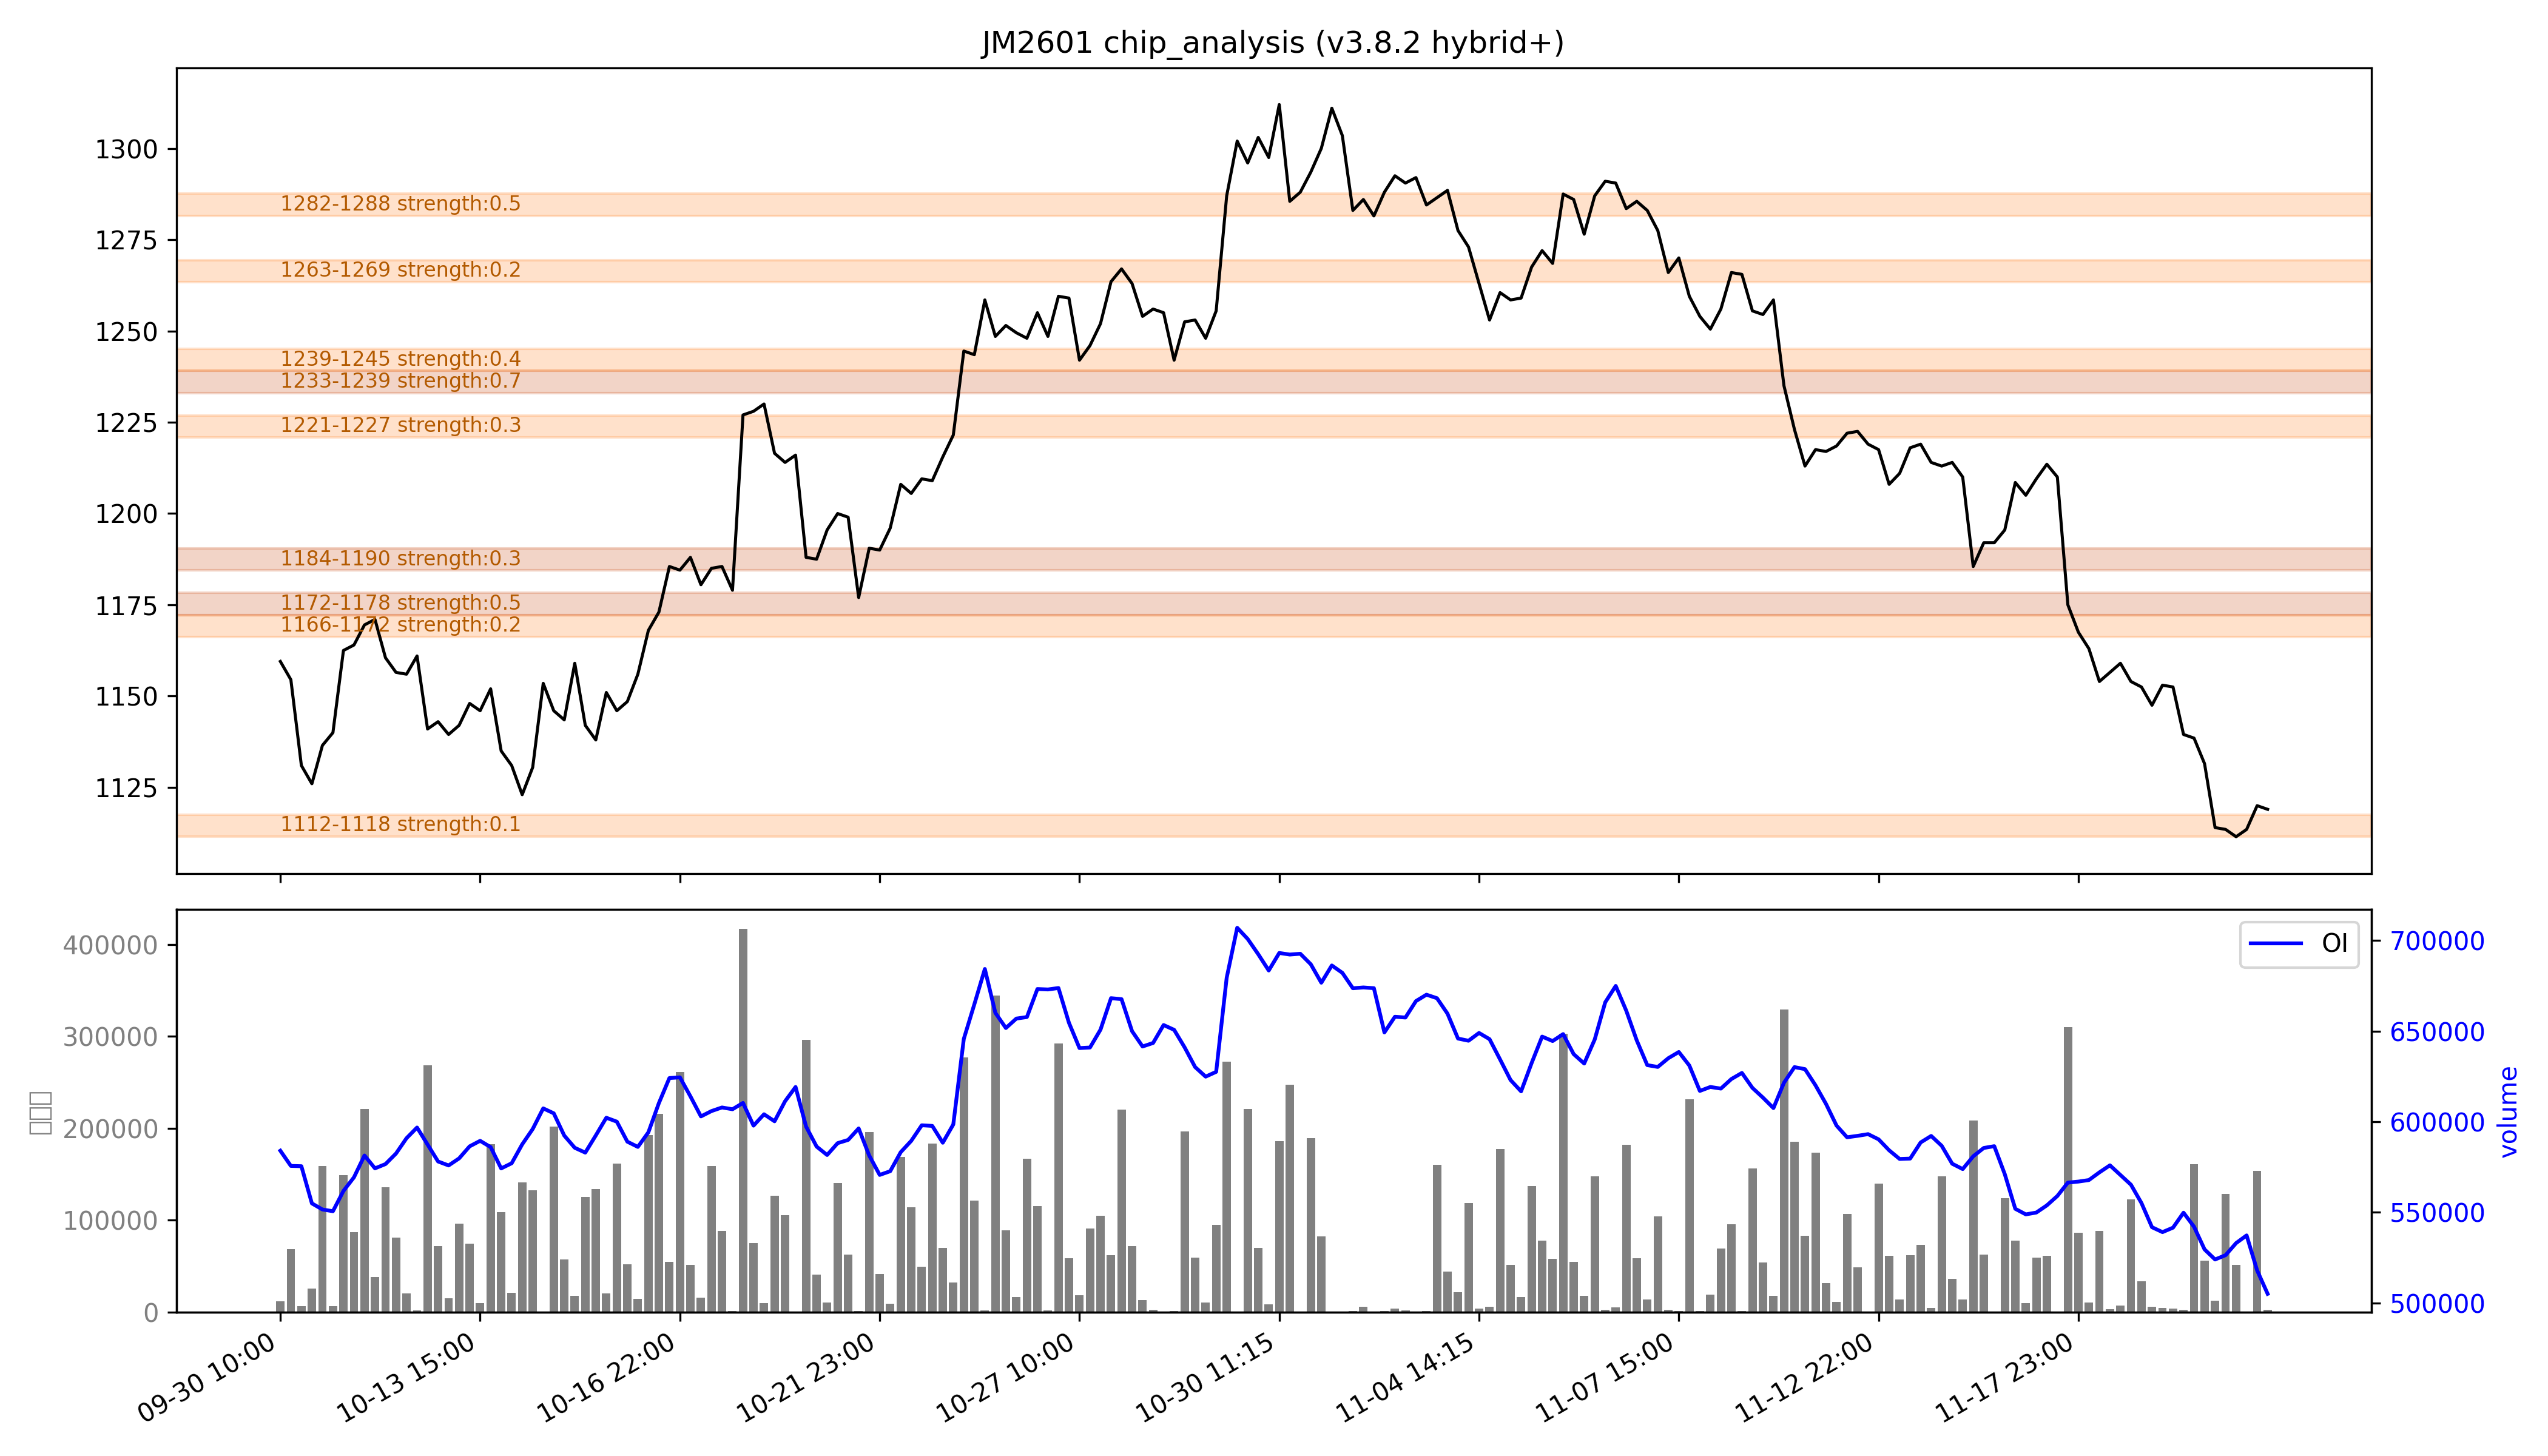

Data behind this chart, as committed beside it:
low, high, recent_strength, all_strength, avg_strength, persistent, zone_type
1112, 1118, 0.2, 0.1, 0.1, False, 短期区
1166, 1172, 0.0, 0.4, 0.2, False, 短期区
1172, 1178, 强：0.6, 0.5, 强：0.5, True, 持久区
1184, 1190, 0.4, 0.3, 0.3, True, 持久区
1221, 1227, 0.4, 0.2, 0.3, False, 短期区
1233, 1239, 强：1.0, 0.3, 强：0.7, True, 持久区
1239, 1245, 0.0, 强：0.8, 0.4, False, 短期区
1263, 1269, 0.2, 0.3, 0.2, False, 短期区
1282, 1288, 0.0, 强：1.0, 0.5, False, 短期区
